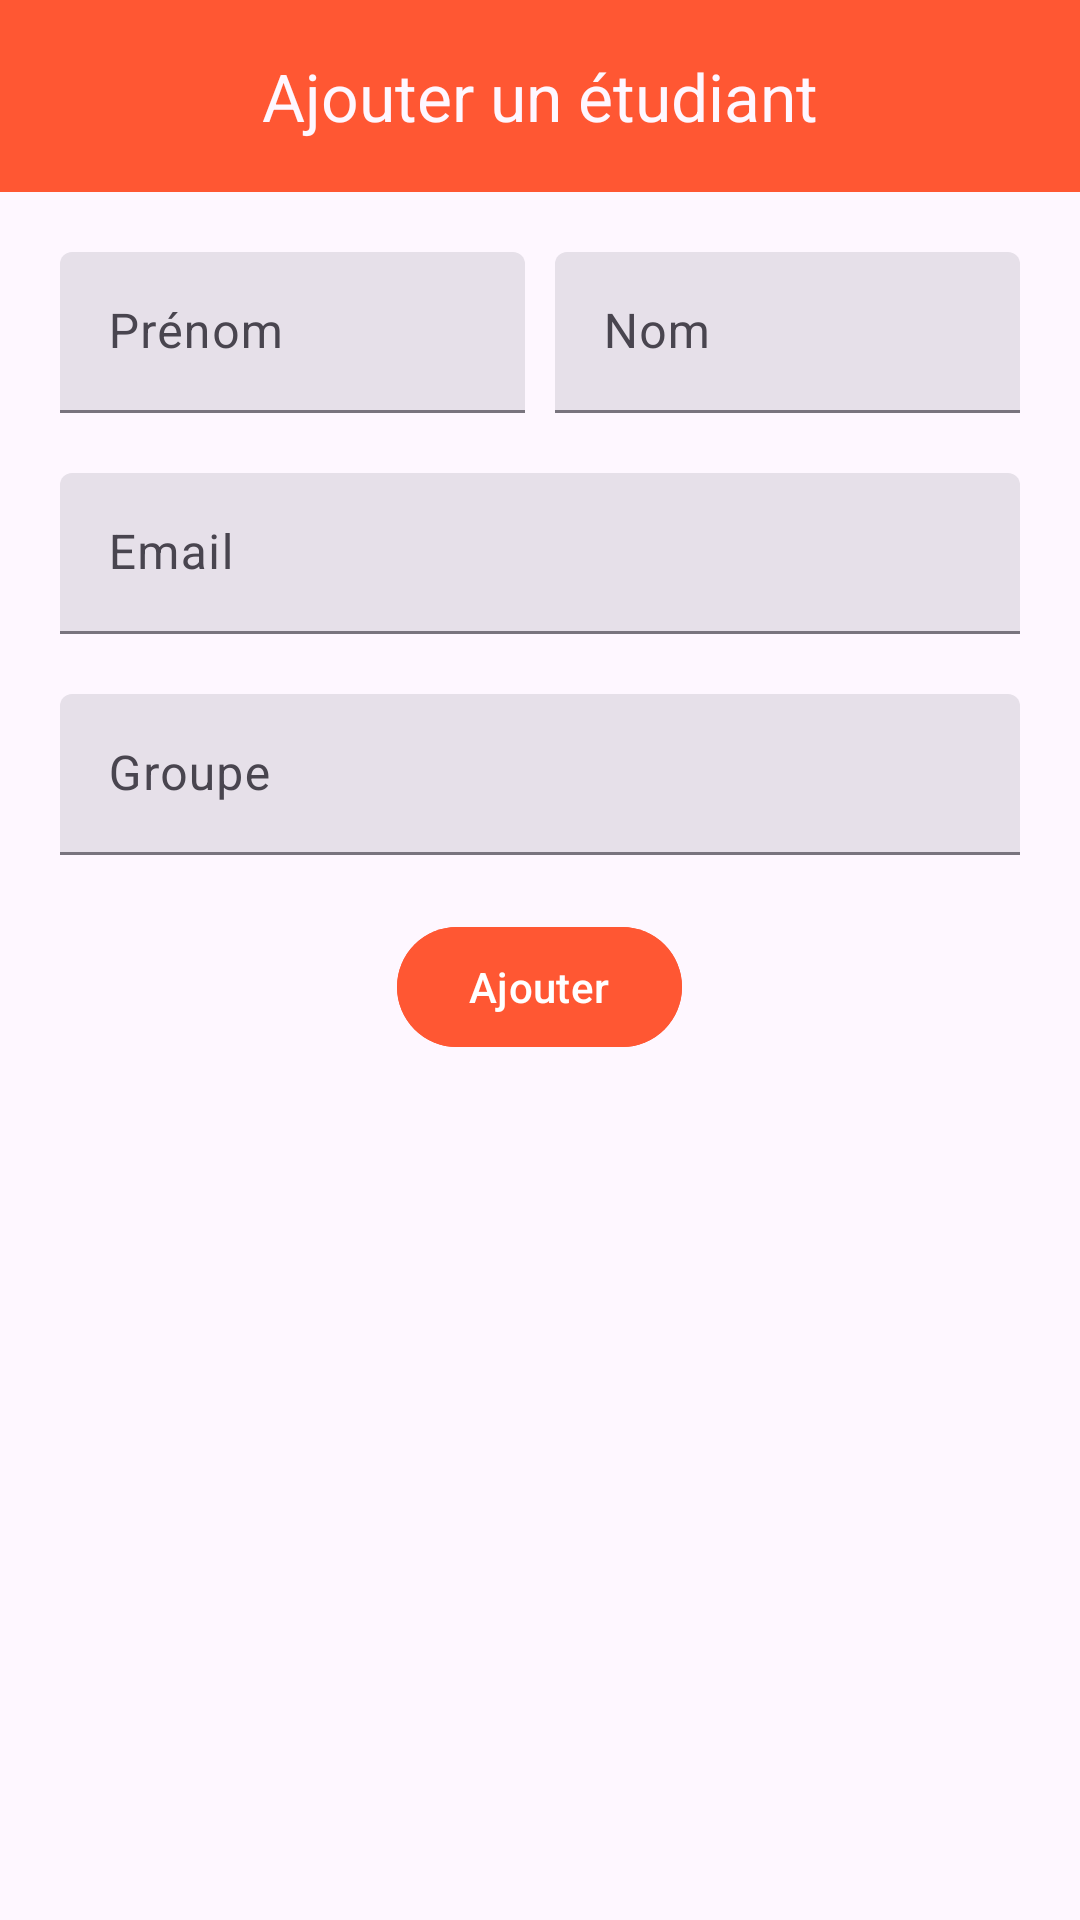

Write the Android layout XML for this screen, with the resource values it uses.
<!-- AndroidManifest.xml: application theme Theme.Atelier_3 -->
<!-- res/layout/activity_add_etudiant.xml -->
<?xml version="1.0" encoding="utf-8"?>
<RelativeLayout xmlns:android="http://schemas.android.com/apk/res/android"
    xmlns:app="http://schemas.android.com/apk/res-auto"
    xmlns:tools="http://schemas.android.com/tools"
    android:layout_width="match_parent"
    android:layout_height="match_parent"
    android:background="@drawable/gradient"
    android:id="@+id/add_layout"
    tools:context="enig.dhiya_oueslati.atelier_3.AddEtudiant">

    <com.google.android.material.appbar.MaterialToolbar
        android:layout_width="match_parent"
        android:layout_height="wrap_content"
        android:id="@+id/toolbar"
        app:title="Ajouter un étudiant"
        android:background="#FF5733"
        app:titleTextColor="?attr/colorSurface"
        app:titleCentered="true"/>

    <LinearLayout
        android:layout_width="match_parent"
        android:layout_height="wrap_content"
        android:layout_margin="20sp"
        android:layout_below="@id/toolbar"
        android:id="@+id/nameLayout"
        android:orientation="horizontal">

        <com.google.android.material.textfield.TextInputLayout
            android:layout_width="0sp"
            android:layout_height="wrap_content"
            android:id="@+id/prenomLayout"
            android:layout_weight="1"
            android:layout_marginEnd="5sp"
            android:hint="Prénom"
            style="@style/Widget.Material3.TextInputLayout.FilledBox.Dense">

            <com.google.android.material.textfield.TextInputEditText
                android:layout_width="match_parent"
                android:layout_height="wrap_content"
                android:id="@+id/prenom"
                android:inputType="textCapSentences"/>

        </com.google.android.material.textfield.TextInputLayout>

        <com.google.android.material.textfield.TextInputLayout
            android:layout_width="0sp"
            android:layout_height="wrap_content"
            android:id="@+id/nomLayout"
            android:layout_marginStart="5sp"
            android:layout_weight="1"
            android:hint="Nom"
            style="@style/Widget.Material3.TextInputLayout.FilledBox.Dense">

            <com.google.android.material.textfield.TextInputEditText
                android:layout_width="match_parent"
                android:layout_height="wrap_content"
                android:id="@+id/nom"
                android:inputType="textCapSentences"/>

        </com.google.android.material.textfield.TextInputLayout>

    </LinearLayout>

    <com.google.android.material.textfield.TextInputLayout
        android:layout_width="match_parent"
        android:layout_height="wrap_content"
        android:layout_marginStart="20sp"
        android:layout_marginEnd="20sp"
        style="@style/Widget.Material3.TextInputLayout.FilledBox.Dense"
        android:hint="Email"
        android:id="@+id/emailLayout"
        android:layout_below="@id/nameLayout">

        <com.google.android.material.textfield.TextInputEditText
            android:layout_width="match_parent"
            android:layout_height="wrap_content"
            android:id="@+id/email"
            android:inputType="textEmailAddress"/>

    </com.google.android.material.textfield.TextInputLayout>

    <com.google.android.material.textfield.TextInputLayout
        android:layout_width="match_parent"
        android:layout_height="wrap_content"
        android:layout_margin="20sp"
        style="@style/Widget.Material3.TextInputLayout.FilledBox.Dense"
        android:id="@+id/groupeLayout"
        android:layout_below="@id/emailLayout"
        android:hint="Groupe">

        <com.google.android.material.textfield.TextInputEditText
            android:layout_width="match_parent"
            android:layout_height="wrap_content"
            android:inputType="textCapSentences|textMultiLine"
            android:id="@+id/groupe"/>

    </com.google.android.material.textfield.TextInputLayout>

    <com.google.android.material.button.MaterialButton
        android:layout_width="wrap_content"
        android:layout_height="wrap_content"
        android:layout_centerHorizontal="true"
        android:layout_below="@id/groupeLayout"
        android:text="Ajouter"
android:backgroundTint="#FF5733"
        android:id="@+id/addEtudiant"/>

</RelativeLayout>
<!-- resources referenced by this layout -->
<resources>
  <!-- drawable gradient (drawable) -->
  <?xml version="1.0" encoding="utf-8"?>
  <animation-list xmlns:android="http://schemas.android.com/apk/res/android">
      <item
          android:drawable="@drawable/backk"
          android:duration="5000"/>
      <item
          android:drawable="@drawable/backk2"
          android:duration="5000"/>
      <item
          android:drawable="@drawable/backk3"
          android:duration="5000"/>
  
  
  </animation-list>
  <style name="Theme.Atelier_3" parent="Base.Theme.Atelier_3" />
  <!-- drawable backk (drawable) -->
  <?xml version="1.0" encoding="utf-8"?>
  <selector xmlns:android="http://schemas.android.com/apk/res/android">
      <item>
      <shape>
          <gradient
              android:angle="225"
              android:startColor="#e63946"
              android:endColor="#f1faee"/>
      </shape>
      </item>
  </selector>
  <!-- drawable backk2 (drawable) -->
  <?xml version="1.0" encoding="utf-8"?>
  <selector xmlns:android="http://schemas.android.com/apk/res/android">
      <item>
  
  
              <shape>
                  <gradient
                      android:angle="225"
                      android:startColor="#1d3557"
                      android:endColor="#457b9d"/>
              </shape>
  
      </item>
  </selector>
  <style name="Base.Theme.Atelier_3" parent="Theme.Material3.DayNight.NoActionBar">
          
          
      </style>
</resources>
